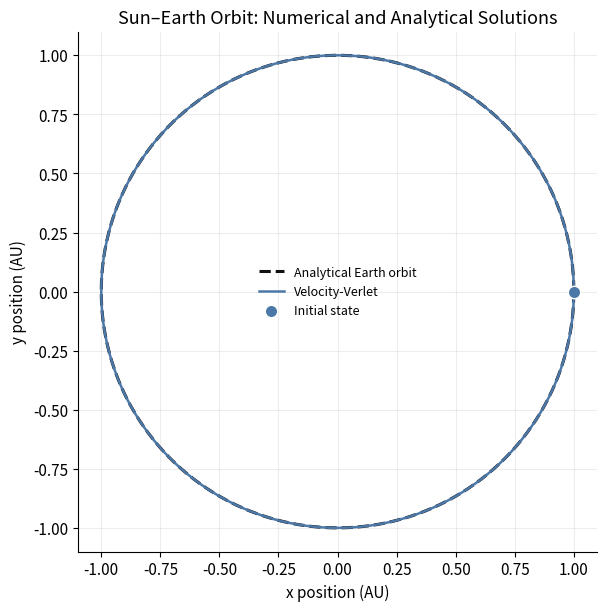
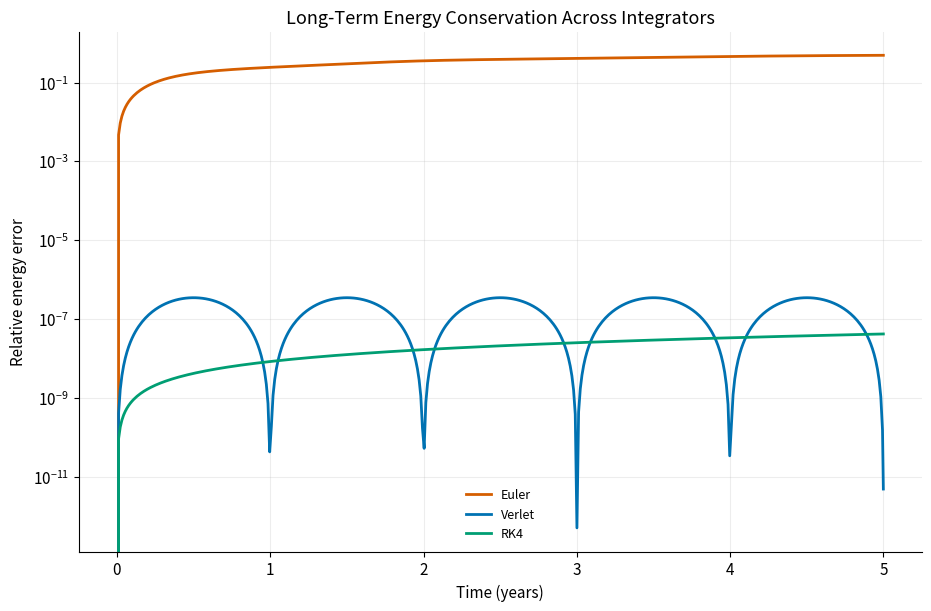
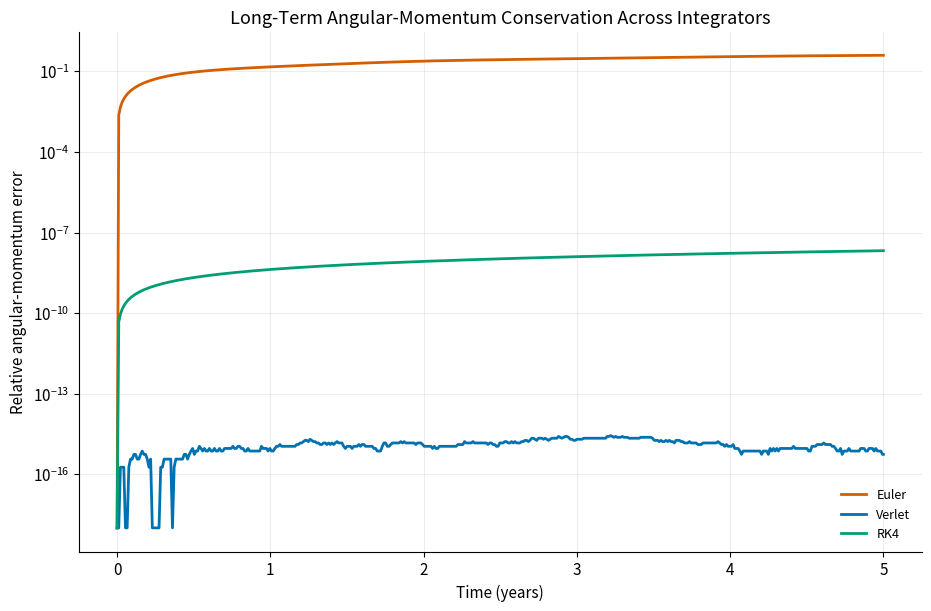
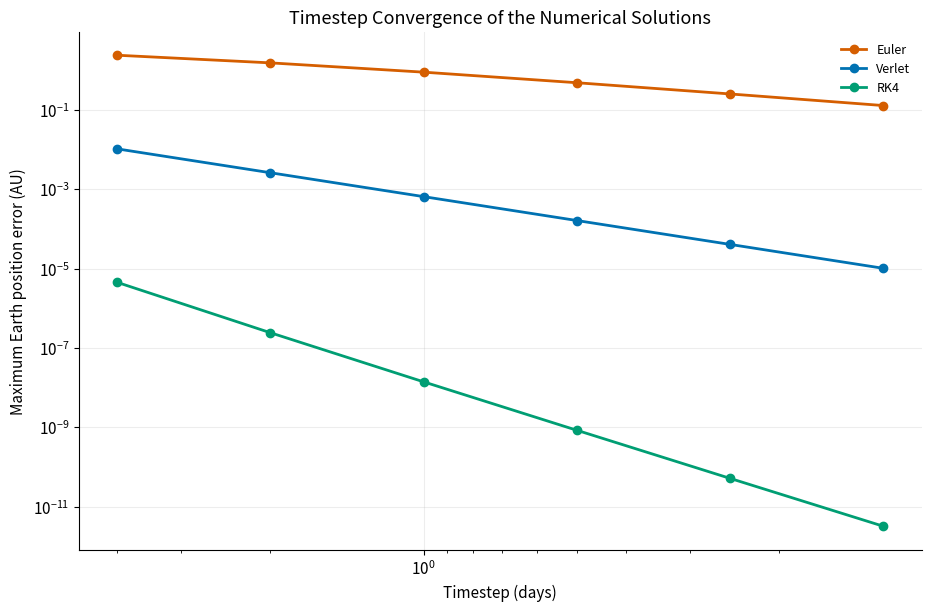
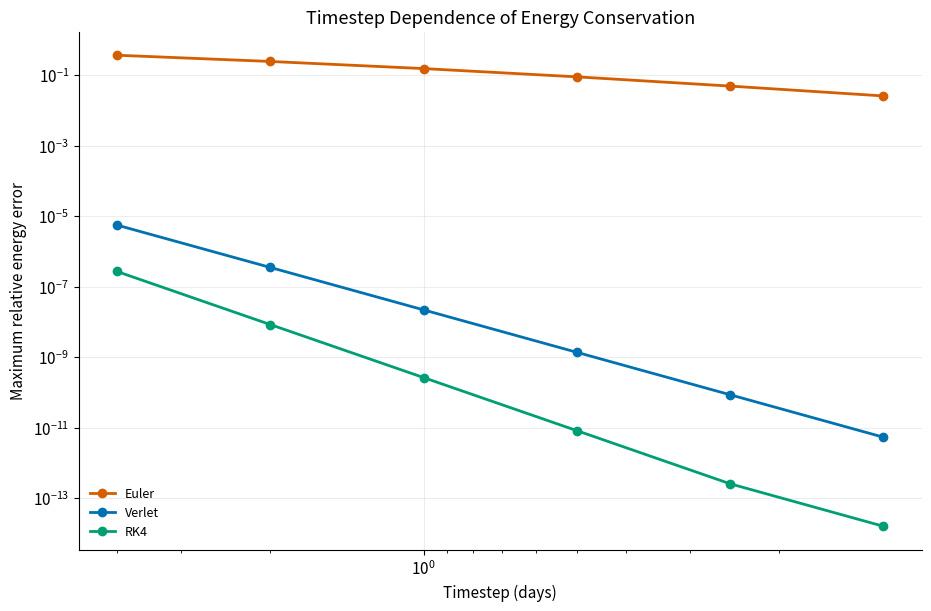
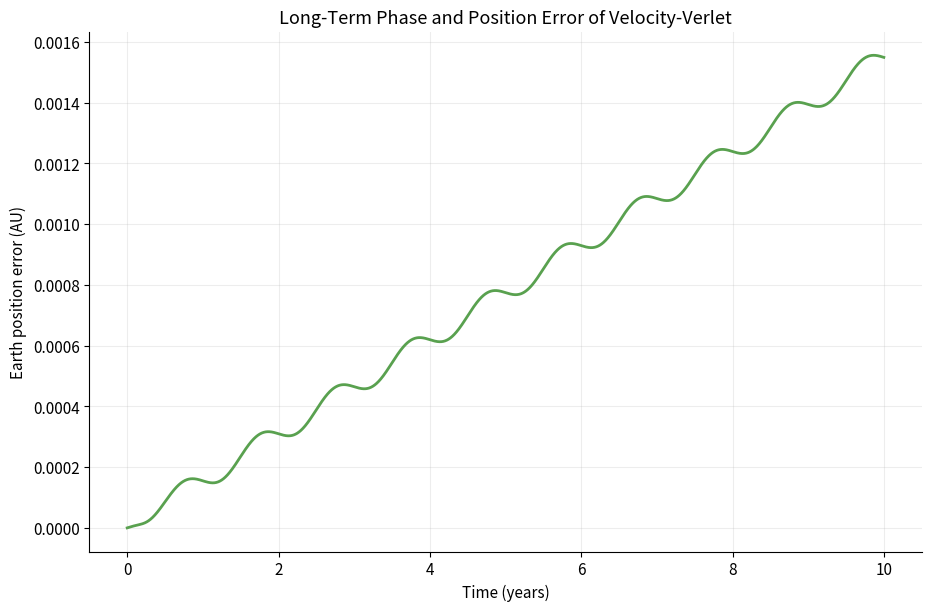
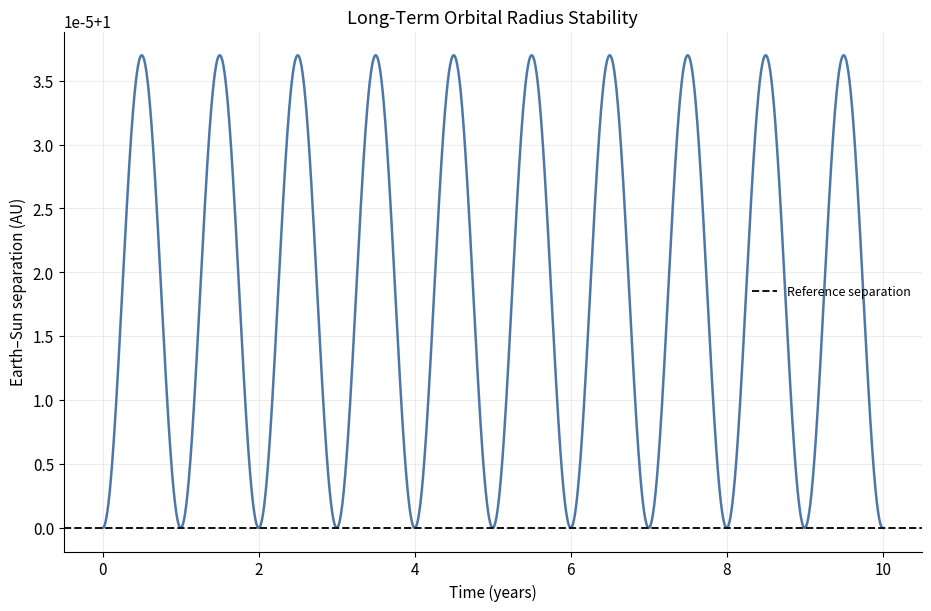
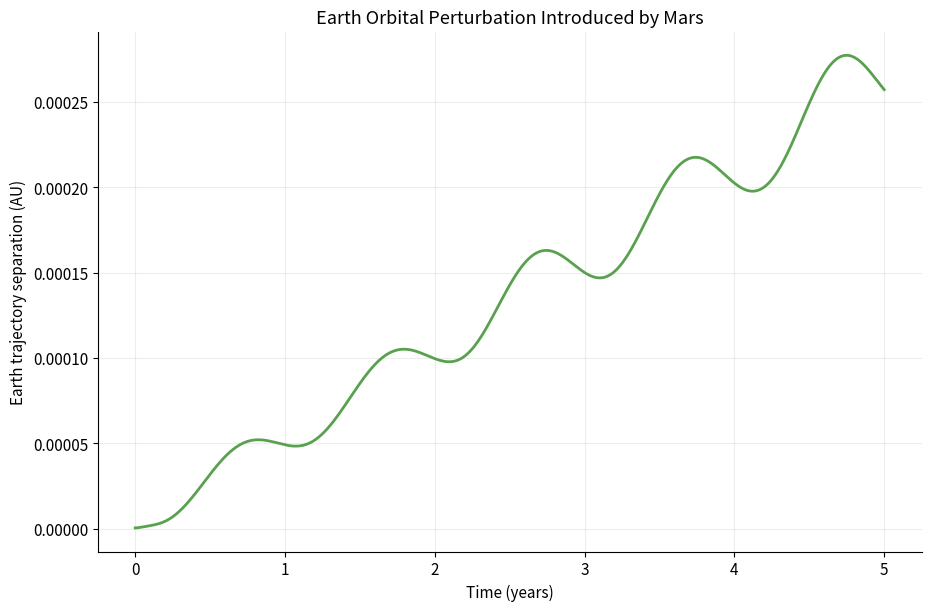
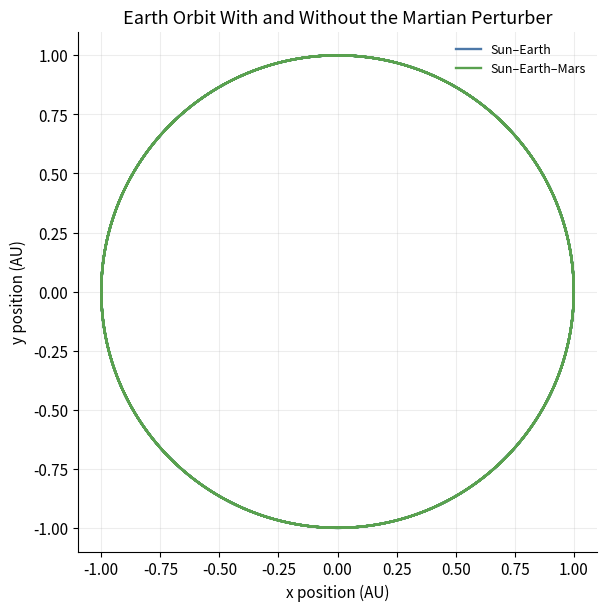
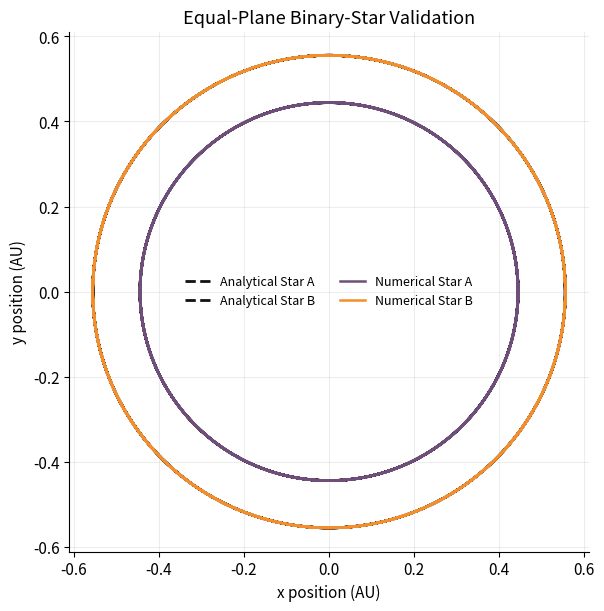
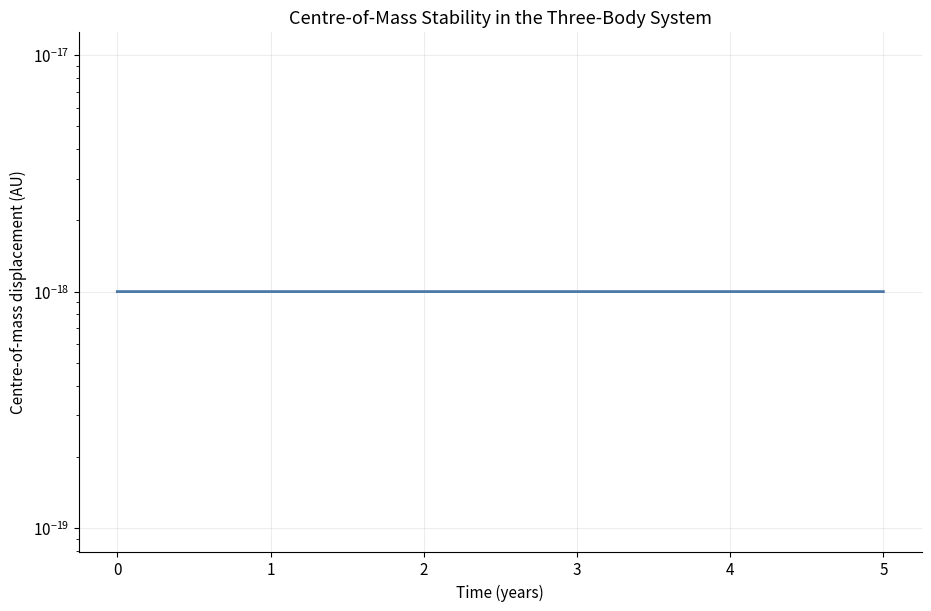
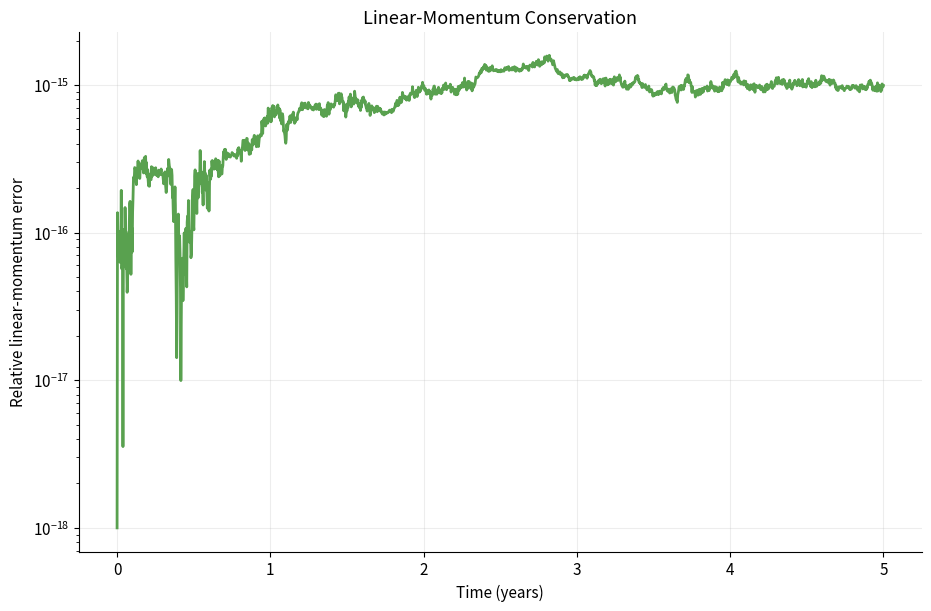
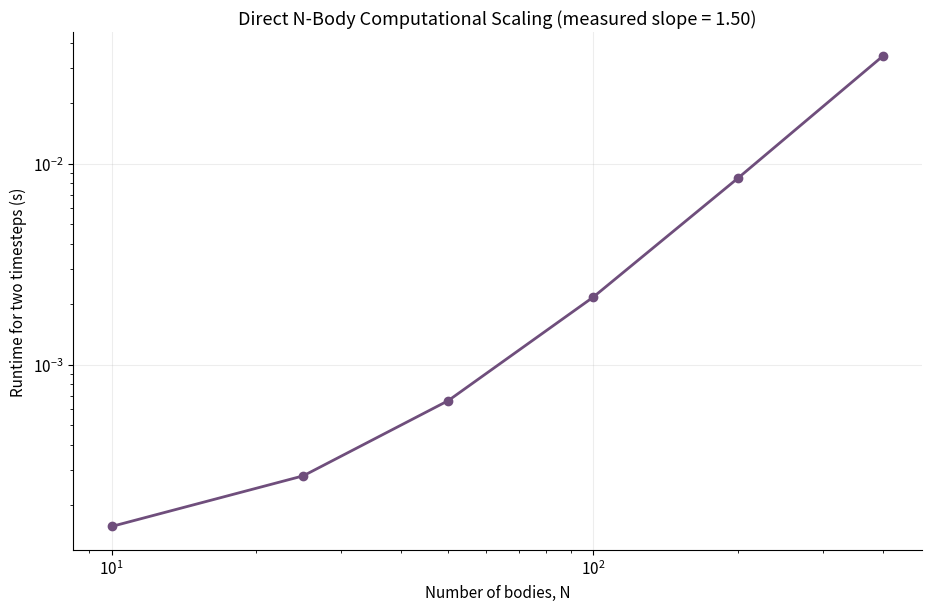
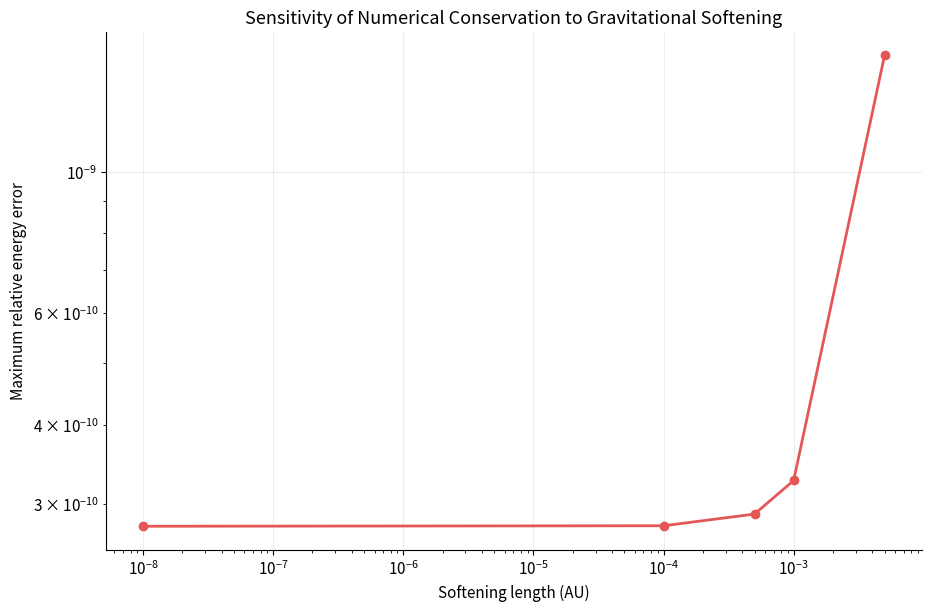

Write Python code to recreate these figures, in order.
import os
import time
import numpy as np
import pandas as pd
import matplotlib.pyplot as plt
from scipy.integrate import solve_ivp

G = 6.67430e-11
AU = 1.495978707e11
DAY = 86400.0
YEAR = 365.25 * DAY
MSUN = 1.98847e30
MEARTH = 3.0034896e-6 * MSUN
MMARS = 3.227151e-7 * MSUN
OUTPUT = "paper_outputs"
os.makedirs(OUTPUT, exist_ok=True)

plt.rcParams.update({
    "figure.dpi": 130,
    "savefig.dpi": 350,
    "font.size": 11,
    "axes.titlesize": 13,
    "axes.labelsize": 11,
    "legend.fontsize": 9,
    "axes.spines.top": False,
    "axes.spines.right": False,
    "axes.grid": True,
    "grid.alpha": 0.22,
    "figure.constrained_layout.use": True
})

COLORS = {
    "Euler": "#D55E00",
    "Verlet": "#0072B2",
    "RK4": "#009E73",
    "Analytic": "#111111",
    "Earth": "#4C78A8",
    "Mars": "#E45756",
    "Sun": "#F2C14E",
    "BinaryA": "#6F4E7C",
    "BinaryB": "#F28E2B",
    "Perturbation": "#59A14F"
}

def acceleration(r, m, eps=0.0):
    d = r[None, :, :] - r[:, None, :]
    d2 = np.einsum("ijk,ijk->ij", d, d)
    np.fill_diagonal(d2, np.inf)
    if eps:
        d2 = d2 + eps * eps
        np.fill_diagonal(d2, np.inf)
    inv_r3 = d2 ** -1.5
    return G * np.einsum("j,ijk,ij->ik", m, d, inv_r3)

def euler_step(r, v, m, dt, eps=0.0):
    a = acceleration(r, m, eps)
    return r + v * dt, v + a * dt

def velocity_verlet_step(r, v, m, dt, eps=0.0):
    """Standalone velocity-Verlet step (two force calls when no acceleration is supplied)."""
    a = acceleration(r, m, eps)
    rn = r + v * dt + 0.5 * a * dt * dt
    an = acceleration(rn, m, eps)
    vn = v + 0.5 * (a + an) * dt
    return rn, vn

def velocity_verlet_cached_step(r, v, m, dt, a, eps=0.0):
    """Velocity-Verlet step that reuses the acceleration from the previous step."""
    rn = r + v * dt + 0.5 * a * dt * dt
    an = acceleration(rn, m, eps)
    vn = v + 0.5 * (a + an) * dt
    return rn, vn, an

def yoshida4_cached_step(r, v, m, dt, a, eps=0.0):
    """Fourth-order Yoshida composition of three cached Verlet substeps."""
    c = 1.0 / (2.0 - 2.0 ** (1.0 / 3.0))
    d = -(2.0 ** (1.0 / 3.0)) / (2.0 - 2.0 ** (1.0 / 3.0))
    for coeff in (c, d, c):
        r, v, a = velocity_verlet_cached_step(r, v, m, coeff * dt, a, eps)
    return r, v, a

def rk4_step(r, v, m, dt, eps=0.0):
    def f(y):
        rr = y[:3 * len(m)].reshape(len(m), 3)
        vv = y[3 * len(m):].reshape(len(m), 3)
        aa = acceleration(rr, m, eps)
        return np.concatenate((vv.ravel(), aa.ravel()))
    y = np.concatenate((r.ravel(), v.ravel()))
    k1 = f(y)
    k2 = f(y + 0.5 * dt * k1)
    k3 = f(y + 0.5 * dt * k2)
    k4 = f(y + dt * k3)
    yn = y + dt * (k1 + 2*k2 + 2*k3 + k4) / 6.0
    n = len(m)
    return yn[:3*n].reshape(n, 3), yn[3*n:].reshape(n, 3)

INTEGRATORS = {
    "Euler": euler_step,
    "Verlet": velocity_verlet_step,
    "Velocity-Verlet": velocity_verlet_step,
    "RK4": rk4_step,
    "Yoshida4": yoshida4_cached_step,
}

def integrate(r0, v0, m, duration, dt, method="Verlet", eps=0.0, store_every=1):
    stepper = INTEGRATORS[method]
    nsteps = int(np.floor(duration / dt))
    times = np.arange(nsteps + 1, dtype=float) * dt
    stride = max(1, int(store_every))
    indices = np.arange(0, nsteps + 1, stride)
    if indices[-1] != nsteps:
        indices = np.append(indices, nsteps)
    rr = np.empty((len(indices), len(m), 3))
    vv = np.empty_like(rr)
    rr[0] = r0
    vv[0] = v0
    r = r0.copy()
    v = v0.copy()
    # Cache acceleration for the symplectic methods. This makes the force-work
    # accounting consistent with the benchmark: one new evaluation per Verlet
    # macro-step and three per Yoshida4 composition macro-step (after startup).
    a = acceleration(r, m, eps) if method in ("Verlet", "Velocity-Verlet", "Yoshida4") else None
    j = 1
    for k in range(1, nsteps + 1):
        if method in ("Verlet", "Velocity-Verlet"):
            r, v, a = velocity_verlet_cached_step(r, v, m, dt, a, eps)
        elif method == "Yoshida4":
            r, v, a = yoshida4_cached_step(r, v, m, dt, a, eps)
        else:
            r, v = stepper(r, v, m, dt, eps)
        if j < len(indices) and k == indices[j]:
            rr[j] = r
            vv[j] = v
            j += 1
    return times[indices], rr, vv

def total_energy(r, v, m, eps=0.0):
    kinetic = 0.5 * np.sum(m[None, :] * np.sum(v * v, axis=2), axis=1)
    d = r[:, :, None, :] - r[:, None, :, :]
    d2 = np.sum(d * d, axis=3)
    iu = np.triu_indices(len(m), 1)
    dist = np.sqrt(d2[:, iu[0], iu[1]] + eps * eps)
    potential = -G * np.sum((m[iu[0]] * m[iu[1]])[None, :] / dist, axis=1)
    return kinetic + potential

def angular_momentum(r, v, m):
    return np.sum(np.cross(r, m[None, :, None] * v), axis=1)

def linear_momentum(v, m):
    return np.sum(m[None, :, None] * v, axis=1)

def center_of_mass(r, m):
    return np.sum(r * m[None, :, None], axis=1) / np.sum(m)

def diagnostics(times, r, v, m, eps=0.0):
    E = total_energy(r, v, m, eps)
    L = angular_momentum(r, v, m)
    P = linear_momentum(v, m)
    Rcm = center_of_mass(r, m)
    Eerr = np.abs((E - E[0]) / E[0])
    L0 = np.linalg.norm(L[0])
    Lerr = np.linalg.norm(L - L[0], axis=1) / L0 if L0 else np.zeros(len(times))
    Pscale = np.sum(m[None, :] * np.linalg.norm(v, axis=2), axis=1)
    Perr = np.linalg.norm(P - P[0], axis=1) / max(Pscale[0], np.finfo(float).tiny)
    COMerr = np.linalg.norm(Rcm - Rcm[0], axis=1) / AU
    return {"energy": E, "angular_momentum": L, "momentum": P, "com": Rcm,
            "energy_error": Eerr, "angular_momentum_error": Lerr,
            "momentum_error": Perr, "com_drift_au": COMerr}

def circular_two_body(m1, m2, separation_au=1.0):
    a = separation_au * AU
    M = m1 + m2
    r1 = a * m2 / M
    r2 = a * m1 / M
    omega = np.sqrt(G * M / a**3)
    r = np.array([[-r1, 0, 0], [r2, 0, 0]], float)
    v = np.array([[0, -omega*r1, 0], [0, omega*r2, 0]], float)
    return r, v, np.array([m1, m2], float)

def sun_earth():
    return circular_two_body(MSUN, MEARTH, 1.0)

def sun_earth_mars():
    m = np.array([MSUN, MEARTH, MMARS])
    r = np.array([[0,0,0], [AU,0,0], [1.524*AU,0,0]], float)
    vE = np.sqrt(G * np.sum(m[:2]) / AU)
    vM = np.sqrt(G * np.sum(m[[0,2]]) / (1.524*AU))
    v = np.array([[0,0,0], [0,vE,0], [0,vM,0]], float)
    v[0] = -(m[1]*v[1] + m[2]*v[2]) / np.sum(m)
    rcm = np.sum(r*m[:,None], axis=0) / np.sum(m)
    vcm = np.sum(v*m[:,None], axis=0) / np.sum(m)
    return r-rcm, v-vcm, m

def binary_stars():
    return circular_two_body(MSUN, 0.8*MSUN, 1.0)

def analytic_two_body(times, m1, m2, separation_au=1.0):
    a = separation_au * AU
    M = m1 + m2
    r1 = a * m2 / M
    r2 = a * m1 / M
    omega = np.sqrt(G*M/a**3)
    theta = omega * times
    r = np.zeros((len(times), 2, 3))
    r[:,0,0] = -r1*np.cos(theta)
    r[:,0,1] = -r1*np.sin(theta)
    r[:,1,0] = r2*np.cos(theta)
    r[:,1,1] = r2*np.sin(theta)
    return r

def plot_save(name, title):
    fig, ax = plt.subplots(figsize=(9.2, 6.0))
    return fig, ax

def save(fig, name):
    fig.savefig(os.path.join(OUTPUT, name), bbox_inches="tight")
    plt.close(fig)

def experiment_two_body_orbit():
    r0,v0,m = sun_earth()
    t,r,v = integrate(r0,v0,m,YEAR,DAY/2,"Verlet")
    ra = analytic_two_body(t,m[0],m[1])
    fig,ax = plot_save("", "")
    ax.plot(ra[:,1,0]/AU, ra[:,1,1]/AU, color=COLORS["Analytic"], lw=2.2, ls="--", label="Analytical Earth orbit")
    ax.plot(r[:,1,0]/AU, r[:,1,1]/AU, color=COLORS["Earth"], lw=1.8, label="Velocity-Verlet")
    ax.scatter(r[0,1,0]/AU,r[0,1,1]/AU,s=80,color=COLORS["Earth"],edgecolor="white",zorder=5,label="Initial state")
    ax.set_xlabel("x position (AU)")
    ax.set_ylabel("y position (AU)")
    ax.set_title("Sun–Earth Orbit: Numerical and Analytical Solutions")
    ax.set_aspect("equal")
    ax.legend(frameon=False)
    save(fig,"fig01_sun_earth_validation.png")
    return t,r,v,m

def experiment_integrator_errors():
    r0,v0,m = sun_earth()
    methods = ["Euler","Verlet","RK4"]
    out = {}
    for method in methods:
        t,r,v = integrate(r0,v0,m,5*YEAR,2*DAY,method,store_every=2)
        out[method] = (t, diagnostics(t,r,v,m))
    fig,ax = plot_save("","")
    for method in methods:
        t,d = out[method]
        ax.semilogy(t/YEAR,d["energy_error"],lw=2,label=method,color=COLORS[method])
    ax.set_xlabel("Time (years)")
    ax.set_ylabel("Relative energy error")
    ax.set_title("Long-Term Energy Conservation Across Integrators")
    ax.legend(frameon=False)
    save(fig,"fig02_energy_error_integrators.png")
    fig,ax = plot_save("","")
    for method in methods:
        t,d = out[method]
        ax.semilogy(t/YEAR,np.maximum(d["angular_momentum_error"],1e-18),lw=2,label=method,color=COLORS[method])
    ax.set_xlabel("Time (years)")
    ax.set_ylabel("Relative angular-momentum error")
    ax.set_title("Long-Term Angular-Momentum Conservation Across Integrators")
    ax.legend(frameon=False)
    save(fig,"fig03_angular_momentum_error_integrators.png")
    return out

def experiment_convergence():
    r0,v0,m = sun_earth()
    dts = np.array([4,2,1,0.5,0.25,0.125])*DAY
    methods = ["Euler","Verlet","RK4"]
    rows=[]
    for method in methods:
        for dtday in dts/DAY:
            t,r,v = integrate(r0,v0,m,YEAR,dtday*DAY,method)
            ra = analytic_two_body(t,m[0],m[1])
            poserr = np.linalg.norm(r[:,1]-ra[:,1],axis=1)/AU
            d = diagnostics(t,r,v,m)
            rows.append([method,dtday,np.max(poserr),np.max(d["energy_error"])])
    df=pd.DataFrame(rows,columns=["method","dt_days","max_position_error_au","max_energy_error"])
    df.to_csv(os.path.join(OUTPUT,"convergence_results.csv"),index=False)
    fig,ax=plot_save("","")
    for method in methods:
        q=df[df.method==method]
        ax.loglog(q.dt_days,q.max_position_error_au,"o-",lw=2,label=method,color=COLORS[method])
    ax.set_xlabel("Timestep (days)")
    ax.set_ylabel("Maximum Earth position error (AU)")
    ax.set_title("Timestep Convergence of the Numerical Solutions")
    ax.invert_xaxis()
    ax.legend(frameon=False)
    save(fig,"fig04_timestep_convergence_position.png")
    fig,ax=plot_save("","")
    for method in methods:
        q=df[df.method==method]
        ax.loglog(q.dt_days,q.max_energy_error,"o-",lw=2,label=method,color=COLORS[method])
    ax.set_xlabel("Timestep (days)")
    ax.set_ylabel("Maximum relative energy error")
    ax.set_title("Timestep Dependence of Energy Conservation")
    ax.invert_xaxis()
    ax.legend(frameon=False)
    save(fig,"fig05_timestep_convergence_energy.png")
    return df

def experiment_orbital_error():
    r0,v0,m = sun_earth()
    t,r,v = integrate(r0,v0,m,10*YEAR,0.5*DAY,"Verlet")
    ra=analytic_two_body(t,m[0],m[1])
    err=np.linalg.norm(r[:,1]-ra[:,1],axis=1)/AU
    radial=np.linalg.norm(r[:,1]-r[:,0],axis=1)/AU
    fig,ax=plot_save("","")
    ax.plot(t/YEAR,err,lw=2,color=COLORS["Perturbation"])
    ax.set_xlabel("Time (years)")
    ax.set_ylabel("Earth position error (AU)")
    ax.set_title("Long-Term Phase and Position Error of Velocity-Verlet")
    save(fig,"fig06_long_term_orbital_error.png")
    fig,ax=plot_save("","")
    ax.plot(t/YEAR,radial,lw=1.8,color=COLORS["Earth"])
    ax.axhline(1.0,color=COLORS["Analytic"],ls="--",lw=1.4,label="Reference separation")
    ax.set_xlabel("Time (years)")
    ax.set_ylabel("Earth–Sun separation (AU)")
    ax.set_title("Long-Term Orbital Radius Stability")
    ax.legend(frameon=False)
    save(fig,"fig07_orbital_radius_stability.png")

def experiment_mars_perturbation():
    r2,v2,m2=sun_earth()
    t2,r2h,v2h=integrate(r2,v2,m2,5*YEAR,1*DAY,"Verlet")
    r3,v3,m3=sun_earth_mars()
    t3,r3h,v3h=integrate(r3,v3,m3,5*YEAR,1*DAY,"Verlet")
    e2=r2h[:,1]
    e3=r3h[:,1]
    delta=np.linalg.norm(e3-e2,axis=1)/AU
    fig,ax=plot_save("","")
    ax.plot(t3/YEAR,delta,lw=2,color=COLORS["Perturbation"])
    ax.set_xlabel("Time (years)")
    ax.set_ylabel("Earth trajectory separation (AU)")
    ax.set_title("Earth Orbital Perturbation Introduced by Mars")
    save(fig,"fig08_mars_earth_perturbation.png")
    fig,ax=plot_save("","")
    ax.plot(e2[:,0]/AU,e2[:,1]/AU,lw=1.7,color=COLORS["Earth"],label="Sun–Earth")
    ax.plot(e3[:,0]/AU,e3[:,1]/AU,lw=1.7,color=COLORS["Perturbation"],label="Sun–Earth–Mars")
    ax.set_xlabel("x position (AU)")
    ax.set_ylabel("y position (AU)")
    ax.set_title("Earth Orbit With and Without the Martian Perturber")
    ax.set_aspect("equal")
    ax.legend(frameon=False)
    save(fig,"fig09_earth_orbit_mars_comparison.png")

def experiment_binary():
    r0,v0,m=binary_stars()
    t,r,v=integrate(r0,v0,m,5*YEAR,0.5*DAY,"Verlet")
    ra=analytic_two_body(t,m[0],m[1],1.0)
    fig,ax=plot_save("","")
    ax.plot(ra[:,0,0]/AU,ra[:,0,1]/AU,ls="--",lw=2,color=COLORS["Analytic"],label="Analytical Star A")
    ax.plot(ra[:,1,0]/AU,ra[:,1,1]/AU,ls="--",lw=2,color=COLORS["Analytic"],label="Analytical Star B")
    ax.plot(r[:,0,0]/AU,r[:,0,1]/AU,lw=1.8,color=COLORS["BinaryA"],label="Numerical Star A")
    ax.plot(r[:,1,0]/AU,r[:,1,1]/AU,lw=1.8,color=COLORS["BinaryB"],label="Numerical Star B")
    ax.set_xlabel("x position (AU)")
    ax.set_ylabel("y position (AU)")
    ax.set_title("Equal-Plane Binary-Star Validation")
    ax.set_aspect("equal")
    ax.legend(frameon=False,ncol=2)
    save(fig,"fig10_binary_validation.png")
    return t,r,v,m

def experiment_momentum_com():
    r0,v0,m=sun_earth_mars()
    t,r,v=integrate(r0,v0,m,5*YEAR,1*DAY,"Verlet")
    d=diagnostics(t,r,v,m)
    fig,ax=plot_save("","")
    ax.semilogy(t/YEAR,np.maximum(d["com_drift_au"],1e-18),lw=2,color=COLORS["Earth"])
    ax.set_xlabel("Time (years)")
    ax.set_ylabel("Centre-of-mass displacement (AU)")
    ax.set_title("Centre-of-Mass Stability in the Three-Body System")
    save(fig,"fig11_center_of_mass_drift.png")
    fig,ax=plot_save("","")
    ax.semilogy(t/YEAR,np.maximum(d["momentum_error"],1e-18),lw=2,color=COLORS["Perturbation"])
    ax.set_xlabel("Time (years)")
    ax.set_ylabel("Relative linear-momentum error")
    ax.set_title("Linear-Momentum Conservation")
    save(fig,"fig12_linear_momentum_error.png")

def make_cluster(n, seed=42):
    rng=np.random.default_rng(seed)
    m=rng.uniform(0.1,2.0,n)*MSUN
    r=rng.normal(0,0.6*AU,(n,3))
    v=rng.normal(0,5000,(n,3))
    r-=np.sum(r*m[:,None],axis=0)/np.sum(m)
    v-=np.sum(v*m[:,None],axis=0)/np.sum(m)
    return r,v,m

def experiment_scaling():
    ns=np.array([10,25,50,100,200,400])
    rows=[]
    for n in ns:
        r,v,m=make_cluster(n)
        dt=0.25*DAY
        t0=time.perf_counter()
        repeats=3
        elapsed_values=[]
        for _ in range(repeats):
            t0=time.perf_counter()
            integrate(r,v,m,10*dt,dt,"Verlet")
            elapsed_values.append(time.perf_counter()-t0)
        elapsed=float(np.median(elapsed_values))
        rows.append([n,elapsed,elapsed/10])
    df=pd.DataFrame(rows,columns=["N","runtime_seconds","seconds_per_step"])
    df.to_csv(os.path.join(OUTPUT,"scaling_results.csv"),index=False)
    fig,ax=plot_save("","")
    ax.loglog(df.N,df.runtime_seconds,"o-",lw=2,color=COLORS["BinaryA"])
    slope=np.polyfit(np.log(df.N),np.log(df.runtime_seconds),1)[0]
    ax.set_xlabel("Number of bodies, N")
    ax.set_ylabel("Runtime for two timesteps (s)")
    ax.set_title(f"Direct N-Body Computational Scaling (measured slope = {slope:.2f})")
    save(fig,"fig13_computational_scaling.png")
    return df

def experiment_softening():
    r0,v0,m=binary_stars()
    eps=np.array([0,1e-4,5e-4,1e-3,5e-3])*AU
    rows=[]
    for e in eps:
        t,r,v=integrate(r0,v0,m,2*YEAR,0.25*DAY,"Verlet",e)
        d=diagnostics(t,r,v,m,e)
        rows.append([e/AU,np.max(d["energy_error"])])
    df=pd.DataFrame(rows,columns=["softening_au","max_energy_error"])
    df.to_csv(os.path.join(OUTPUT,"softening_results.csv"),index=False)
    fig,ax=plot_save("","")
    ax.loglog(np.maximum(df.softening_au,1e-8),df.max_energy_error,"o-",lw=2,color=COLORS["Mars"])
    ax.set_xlabel("Softening length (AU)")
    ax.set_ylabel("Maximum relative energy error")
    ax.set_title("Sensitivity of Numerical Conservation to Gravitational Softening")
    save(fig,"fig14_softening_sensitivity.png")
    return df

def summary():
    r0,v0,m=sun_earth()
    t,r,v=integrate(r0,v0,m,YEAR,0.5*DAY,"Verlet")
    d=diagnostics(t,r,v,m)
    ra=analytic_two_body(t,m[0],m[1])
    poserr=np.linalg.norm(r[:,1]-ra[:,1],axis=1)/AU
    result=pd.DataFrame([{
        "system":"Sun-Earth",
        "integrator":"Velocity-Verlet",
        "dt_days":0.5,
        "duration_years":1.0,
        "max_relative_energy_error":np.max(d["energy_error"]),
        "max_relative_angular_momentum_error":np.max(d["angular_momentum_error"]),
        "max_position_error_AU":np.max(poserr),
        "max_COM_drift_AU":np.max(d["com_drift_au"])
    }])
    result.to_csv(os.path.join(OUTPUT,"summary_results.csv"),index=False)
    return result

def run_all():
    experiment_two_body_orbit()
    experiment_integrator_errors()
    experiment_convergence()
    experiment_orbital_error()
    experiment_mars_perturbation()
    experiment_binary()
    experiment_momentum_com()
    experiment_scaling()
    experiment_softening()
    result=summary()
    print(result.to_string(index=False))
    print(f"\nFigures and tables saved to: {OUTPUT}")

if __name__=="__main__":
    run_all()
